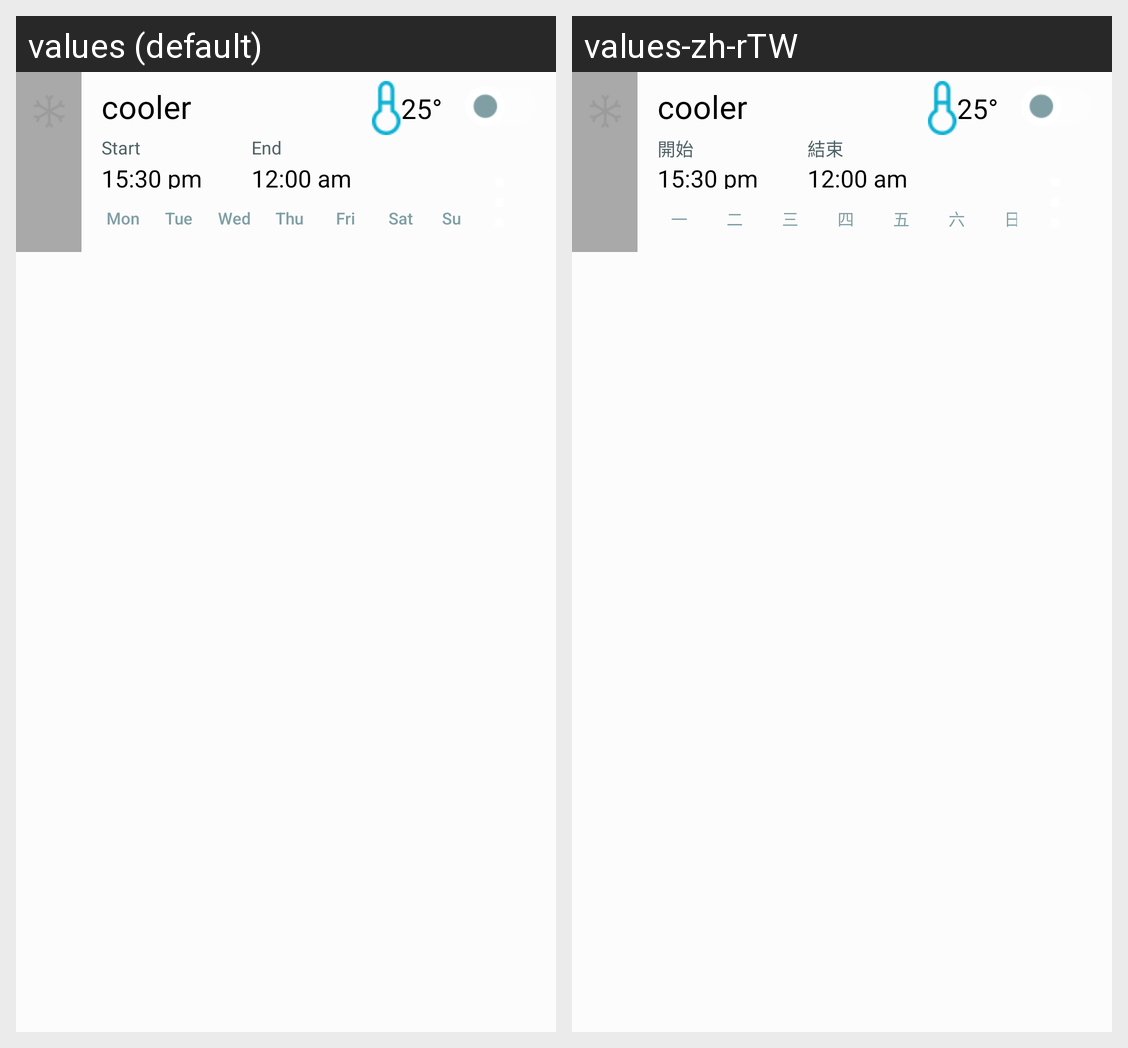

Here is an Android app screen in its default locale and in the app's own translations. Write out the translated-string differences for the strings that appear on this screen.
Android screen res/layout/schedule_item.xml rendered under 2 locales, left to right: values (default), values-zh-rTW. Device: Nexus 5 (rendered at 1080×1920; each locale shown at half size, 540×960, under a caption strip naming it); theme AppTheme.
Strings drawn on this screen, with the default value and each locale's value (text and hints the layout hard-codes, and strings that could not be matched under every locale, appear in the picture but are not listed):

schedule_start
  values: Start
  values-zh-rTW: 開始

schedule_end
  values: End
  values-zh-rTW: 結束

schedule_week_mon
  values: Mon
  values-zh-rTW: 一

schedule_week_tue
  values: Tue
  values-zh-rTW: 二

schedule_week_wed
  values: Wed
  values-zh-rTW: 三

schedule_week_thu
  values: Thu
  values-zh-rTW: 四

schedule_week_fri
  values: Fri
  values-zh-rTW: 五

schedule_week_sat
  values: Sat
  values-zh-rTW: 六

schedule_week_sun
  values: Sun
  values-zh-rTW: 日
